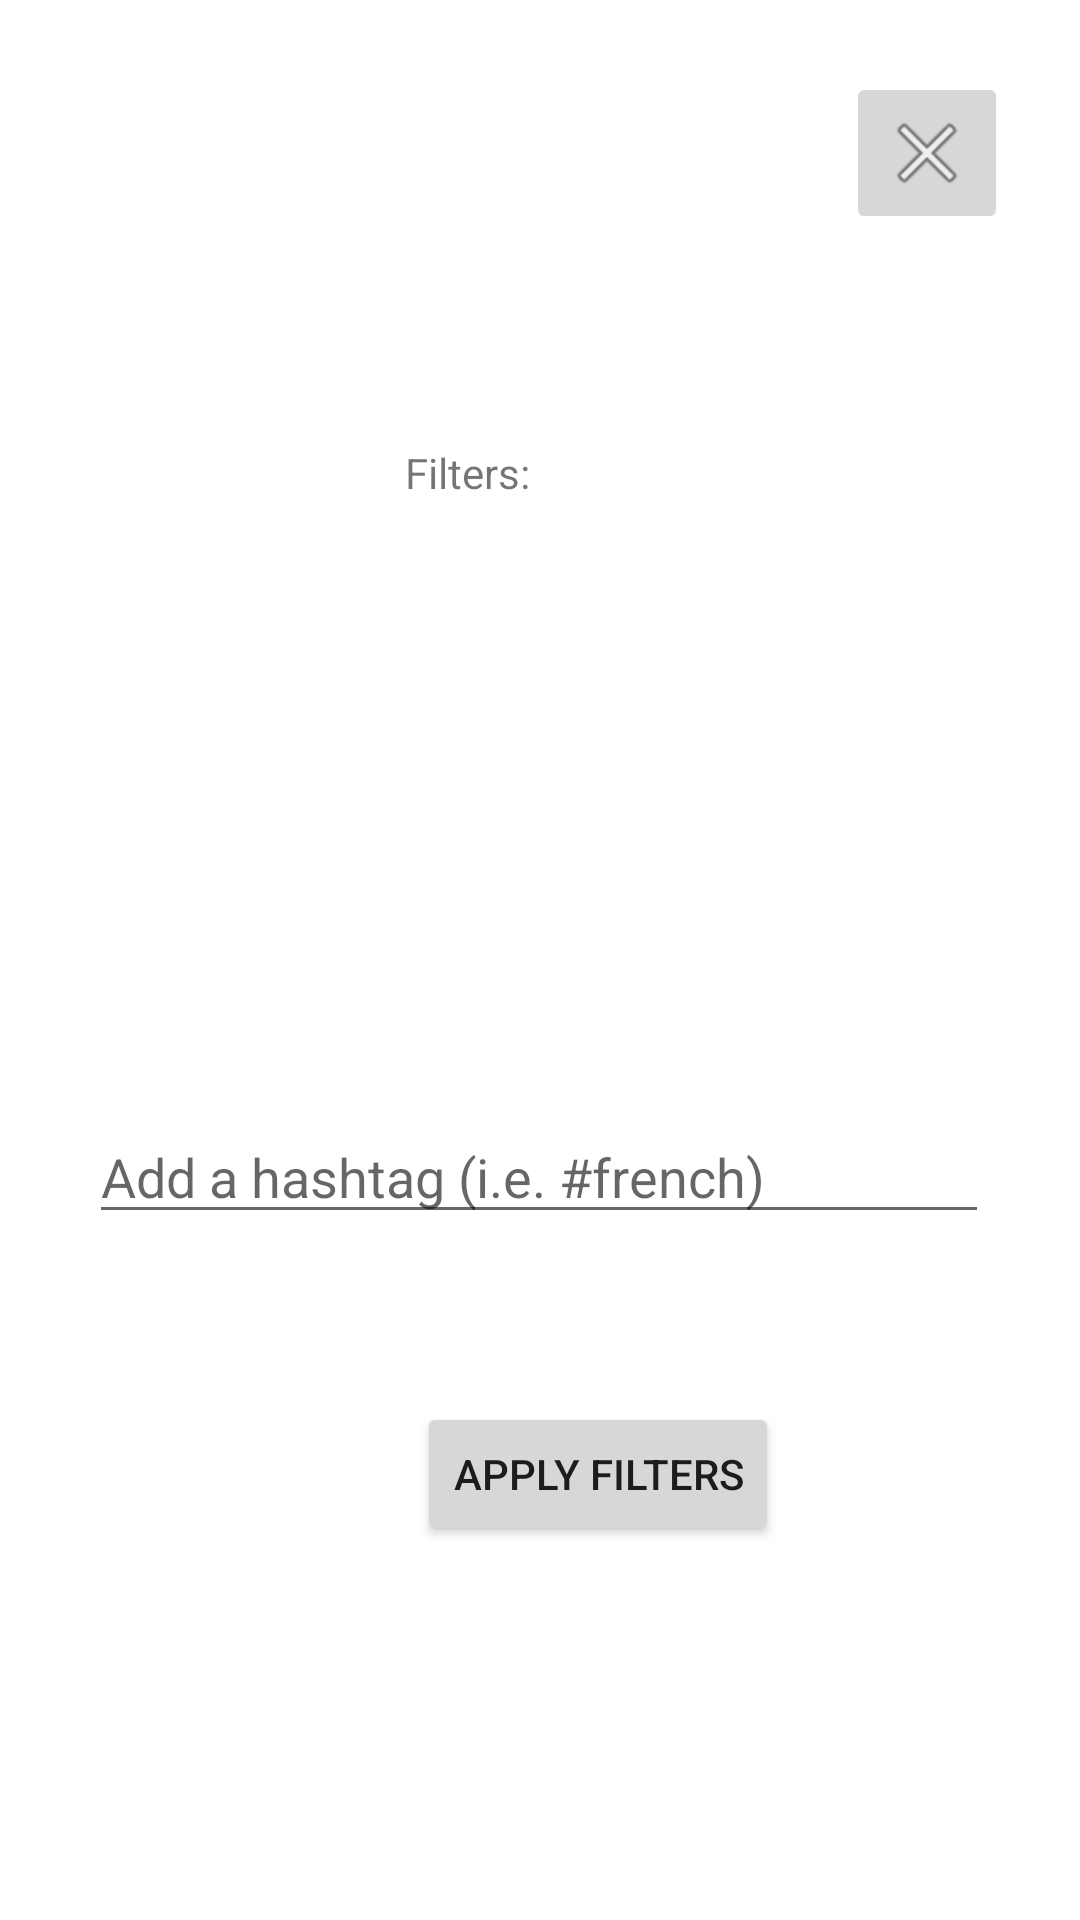

Here is an Android app screen rendered from its layout file. Give the layout XML and the strings, colors and styles it references.
<!-- AndroidManifest.xml: application theme Theme.CooksNest -->
<!-- res/layout/activity_filters.xml -->
<?xml version="1.0" encoding="utf-8"?>
<androidx.constraintlayout.widget.ConstraintLayout xmlns:android="http://schemas.android.com/apk/res/android"
    xmlns:app="http://schemas.android.com/apk/res-auto"
    xmlns:tools="http://schemas.android.com/tools"
    android:layout_width="match_parent"
    android:layout_height="match_parent"
    tools:context=".filtersActivity">

    <ListView
        android:id="@+id/filtersList"
        android:layout_width="328dp"
        android:layout_height="147dp"
        app:layout_constraintEnd_toEndOf="parent"
        app:layout_constraintHorizontal_bias="0.493"
        app:layout_constraintStart_toStartOf="parent"
        app:layout_constraintTop_toBottomOf="@+id/textView10" />

    <AutoCompleteTextView
        android:id="@+id/filtersAutoComplete2"
        android:layout_width="300dp"
        android:layout_height="wrap_content"
        android:layout_marginTop="56dp"
        android:dropDownWidth="match_parent"
        android:dropDownHeight="wrap_content"
        android:hint="Add a hashtag (i.e. #french)"
        app:layout_constraintEnd_toEndOf="parent"
        app:layout_constraintHorizontal_bias="0.495"
        app:layout_constraintStart_toStartOf="parent"
        app:layout_constraintTop_toBottomOf="@+id/filtersList" />

    <TextView
        android:id="@+id/textView10"
        android:layout_width="wrap_content"
        android:layout_height="wrap_content"
        android:layout_marginStart="135dp"
        android:layout_marginTop="148dp"
        android:layout_marginEnd="209dp"
        android:text="@string/filters"
        app:layout_constraintEnd_toEndOf="parent"
        app:layout_constraintHorizontal_bias="0.0"
        app:layout_constraintStart_toStartOf="parent"
        app:layout_constraintTop_toTopOf="parent" />

    <ImageButton
        android:id="@+id/exit_completed2"
        android:layout_width="54dp"
        android:layout_height="54dp"
        android:layout_marginTop="24dp"
        android:layout_marginEnd="24dp"
        app:layout_constraintEnd_toEndOf="parent"
        app:layout_constraintTop_toTopOf="parent"
        app:srcCompat="@android:drawable/ic_menu_close_clear_cancel" />

    <Button
        android:id="@+id/filterApplication"
        android:layout_width="wrap_content"
        android:layout_height="wrap_content"
        android:layout_marginStart="139dp"
        android:layout_marginTop="56dp"
        android:layout_marginEnd="140dp"
        android:text="Apply Filters"
        app:layout_constraintEnd_toEndOf="parent"
        app:layout_constraintHorizontal_bias="0.0"
        app:layout_constraintStart_toStartOf="parent"
        app:layout_constraintTop_toBottomOf="@+id/filtersAutoComplete2" />

</androidx.constraintlayout.widget.ConstraintLayout>
<!-- resources referenced by this layout -->
<resources>
  <string name="filters">Filters:</string>
  <style name="Theme.CooksNest" parent="Theme.MaterialComponents.DayNight.DarkActionBar">
          
          <item name="colorPrimary">@color/purple_500</item>
          <item name="colorPrimaryVariant">@color/purple_700</item>
          <item name="colorOnPrimary">@color/white</item>
          
          <item name="colorSecondary">@color/teal_200</item>
          <item name="colorSecondaryVariant">@color/teal_700</item>
          <item name="colorOnSecondary">@color/black</item>
          
          <item name="android:statusBarColor" tools:targetApi="l">?attr/colorPrimaryVariant</item>
          <item name="windowActionBar">true</item>
          <item name="windowNoTitle">true</item>
          
      </style>
  <color name="purple_500">#018786</color>
  <color name="purple_700">#FF3700B3</color>
  <color name="white">#FFFFFFFF</color>
  <color name="teal_200">#FF03DAC5</color>
  <color name="teal_700">#FF018786</color>
  <color name="black">#FF000000</color>
</resources>
